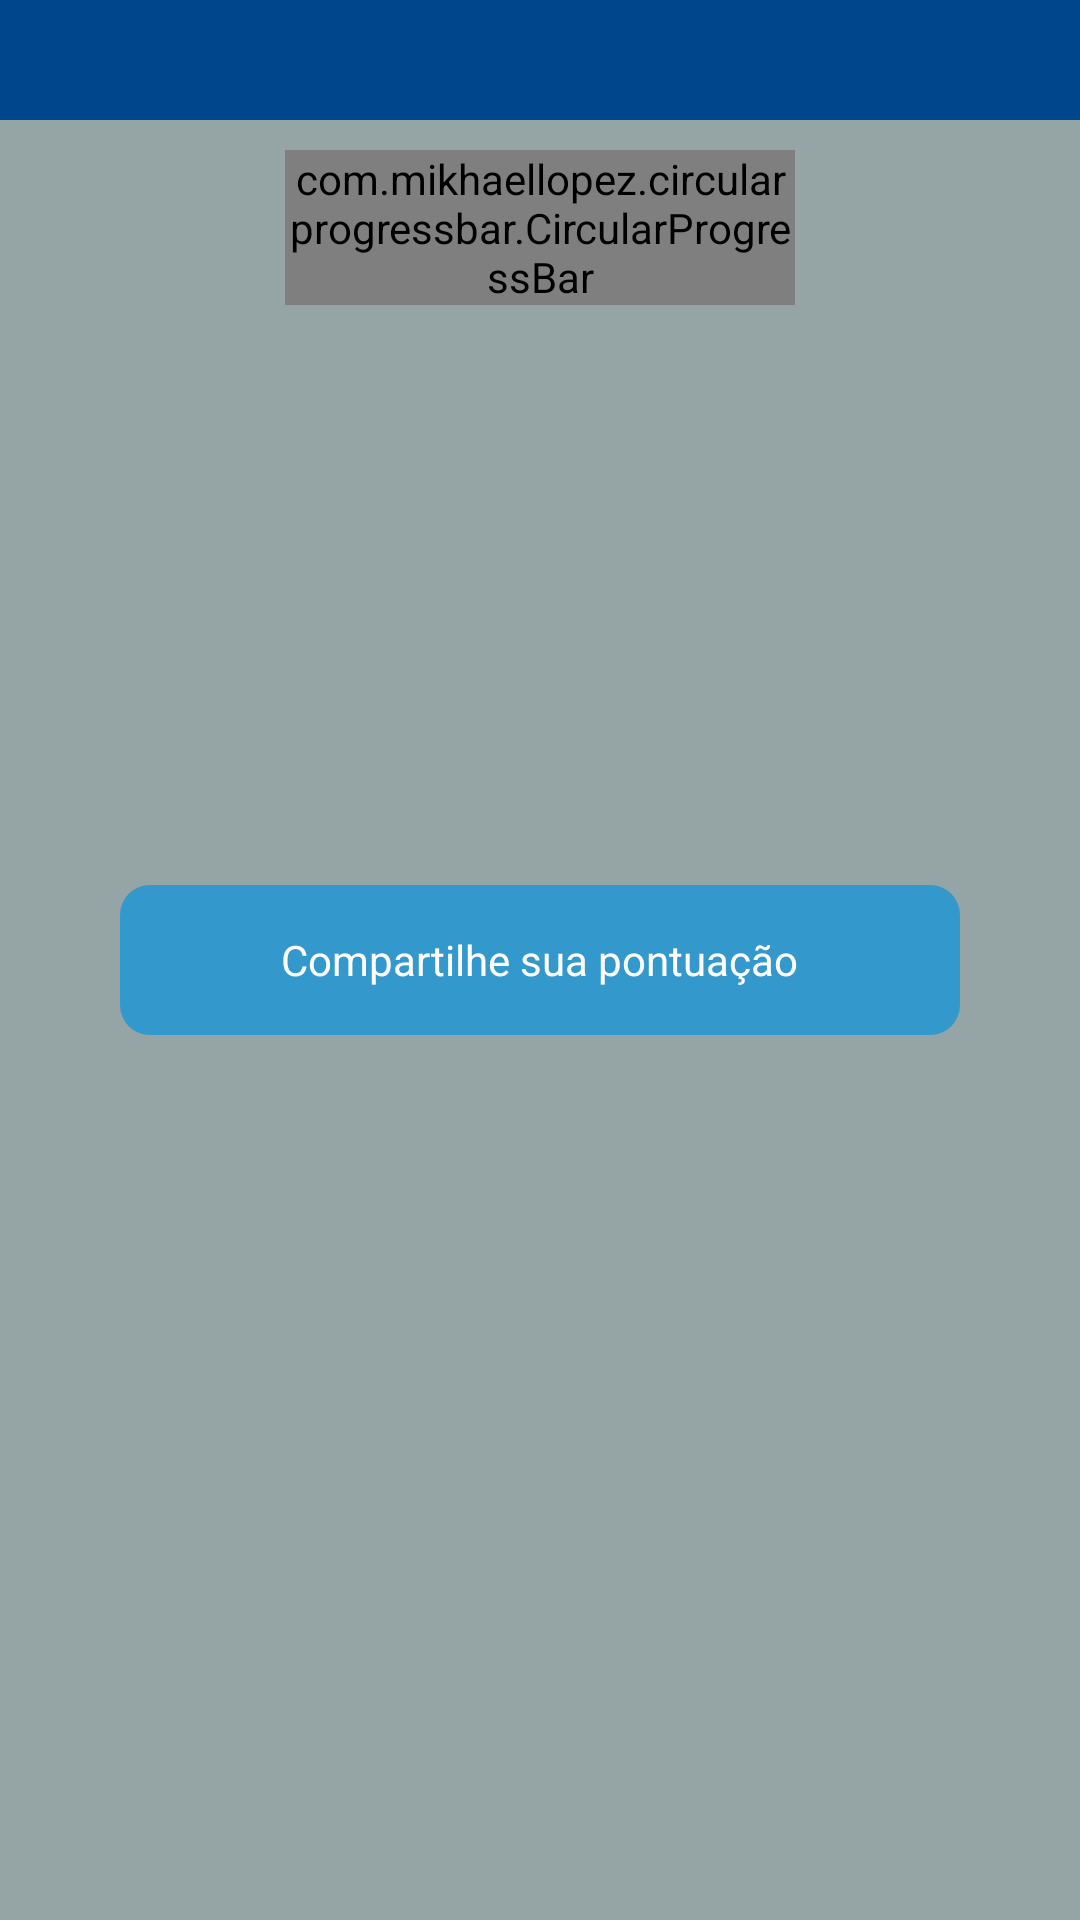

Produce the Android XML layout that renders to this screen, including the resource entries it uses.
<!-- AndroidManifest.xml: application theme Theme.Perguntados -->
<!-- res/layout/activity_won.xml -->
<?xml version="1.0" encoding="utf-8"?>
<RelativeLayout xmlns:android="http://schemas.android.com/apk/res/android"
    xmlns:app="http://schemas.android.com/apk/res-auto"
    xmlns:tools="http://schemas.android.com/tools"
    android:layout_width="match_parent"
    android:layout_height="match_parent"
    android:background="@color/primary"
    tools:context=".WonActivity">
    
    <RelativeLayout
        android:id="@+id/toolbar"
        android:layout_width="match_parent"
        android:layout_height="40dp"
        android:background="#00468C">

        <ImageView
            android:id="@+id/ic_voltar"
            android:layout_width="20dp"
            android:layout_height="20dp"
            android:layout_centerVertical="true"
            android:layout_marginStart="10dp"
            android:layout_marginLeft="10dp"
            android:background="@drawable/voltar"
            android:backgroundTint="@color/white"
            app:tint="@color/white"/>
    </RelativeLayout>

    <RelativeLayout
                android:id="@+id/rl2"
                android:layout_marginTop="10dp"
                android:layout_below="@id/toolbar"
                android:layout_width="170dp"
                android:layout_height="170dp"
                android:layout_centerHorizontal="true"
                tools:ignore="NotSibling">

                <com.mikhaellopez.circularprogressbar.CircularProgressBar
                    android:id="@+id/circularProgressBar"
                    android:layout_width="wrap_content"
                    android:layout_height="wrap_content"
                    app:cpb_background_progressbar_color="@color/red"
                    app:cpb_background_progressbar_width="10dp"
                    app:cpb_progress_direction="to_right"
                    app:cpb_progressbar_color="@color/green"
                    app:cpb_progressbar_width="10dp"
                    app:cpb_progress_max="20"
                    app:cpb_round_border="false" />

                <TextView
                    android:id="@+id/resultText"
                    android:layout_width="wrap_content"
                    android:layout_height="wrap_content"
                    android:textColor="@color/white"
                    android:textSize="22dp"
                    android:layout_centerInParent="true"
                    />

            </RelativeLayout>

    <RelativeLayout
        android:layout_width="match_parent"
        android:layout_height="50dp"
        android:layout_below="@+id/rl2"
        android:layout_marginTop="10dp"
        />
    <LinearLayout
        android:id="@+id/btnShare"
        android:layout_width="match_parent"
        android:layout_height="50dp"
        android:layout_marginStart="40dp"
        android:layout_marginEnd="40dp"
        android:gravity="center"
        android:background="@drawable/share_shape"
        android:layout_centerInParent="true">

        <TextView
            android:layout_width="wrap_content"
            android:layout_height="wrap_content"
            android:text="Compartilhe sua pontuação"
            android:textColor="@color/white"
            android:layout_gravity="center"
            />

    </LinearLayout>

    <RelativeLayout
        android:layout_marginBottom="50dp"
        android:layout_centerInParent="true"
        android:layout_width="150dp"
        android:layout_height="170dp"
        android:layout_alignParentBottom="true"

        >

        <ImageView
            android:layout_width="match_parent"
            android:layout_height="match_parent"
            android:background="@drawable/congratulation"/>

    </RelativeLayout>

</RelativeLayout>
<!-- resources referenced by this layout -->
<resources>
  <color name="green">#66cc99</color>
  <color name="primary">#95a5a6</color>
  <color name="red">#ff6666</color>
  <color name="white">#FFFFFFFF</color>
  <!-- drawable share_shape (drawable) -->
  <?xml version="1.0" encoding="utf-8"?>
  <shape android:shape="rectangle" xmlns:android="http://schemas.android.com/apk/res/android">
  
      <solid android:color="#3399cc"/>
      <corners android:radius="10dp"/>
  </shape>
  <style name="Theme.Perguntados" parent="Theme.MaterialComponents.DayNight.NoActionBar">
          
          <item name="colorPrimary">@color/purple_500</item>
          <item name="colorPrimaryVariant">@color/purple_700</item>
          <item name="colorOnPrimary">@color/white</item>
          
          <item name="colorSecondary">@color/teal_200</item>
          <item name="colorSecondaryVariant">@color/teal_700</item>
          <item name="colorOnSecondary">@color/black</item>
          
          <item name="android:statusBarColor">?attr/colorPrimaryVariant</item>
          
      </style>
  <color name="purple_500">#FF6200EE</color>
  <color name="purple_700">#FF3700B3</color>
  <color name="teal_200">#FF03DAC5</color>
  <color name="teal_700">#FF018786</color>
  <color name="black">#FF000000</color>
</resources>
